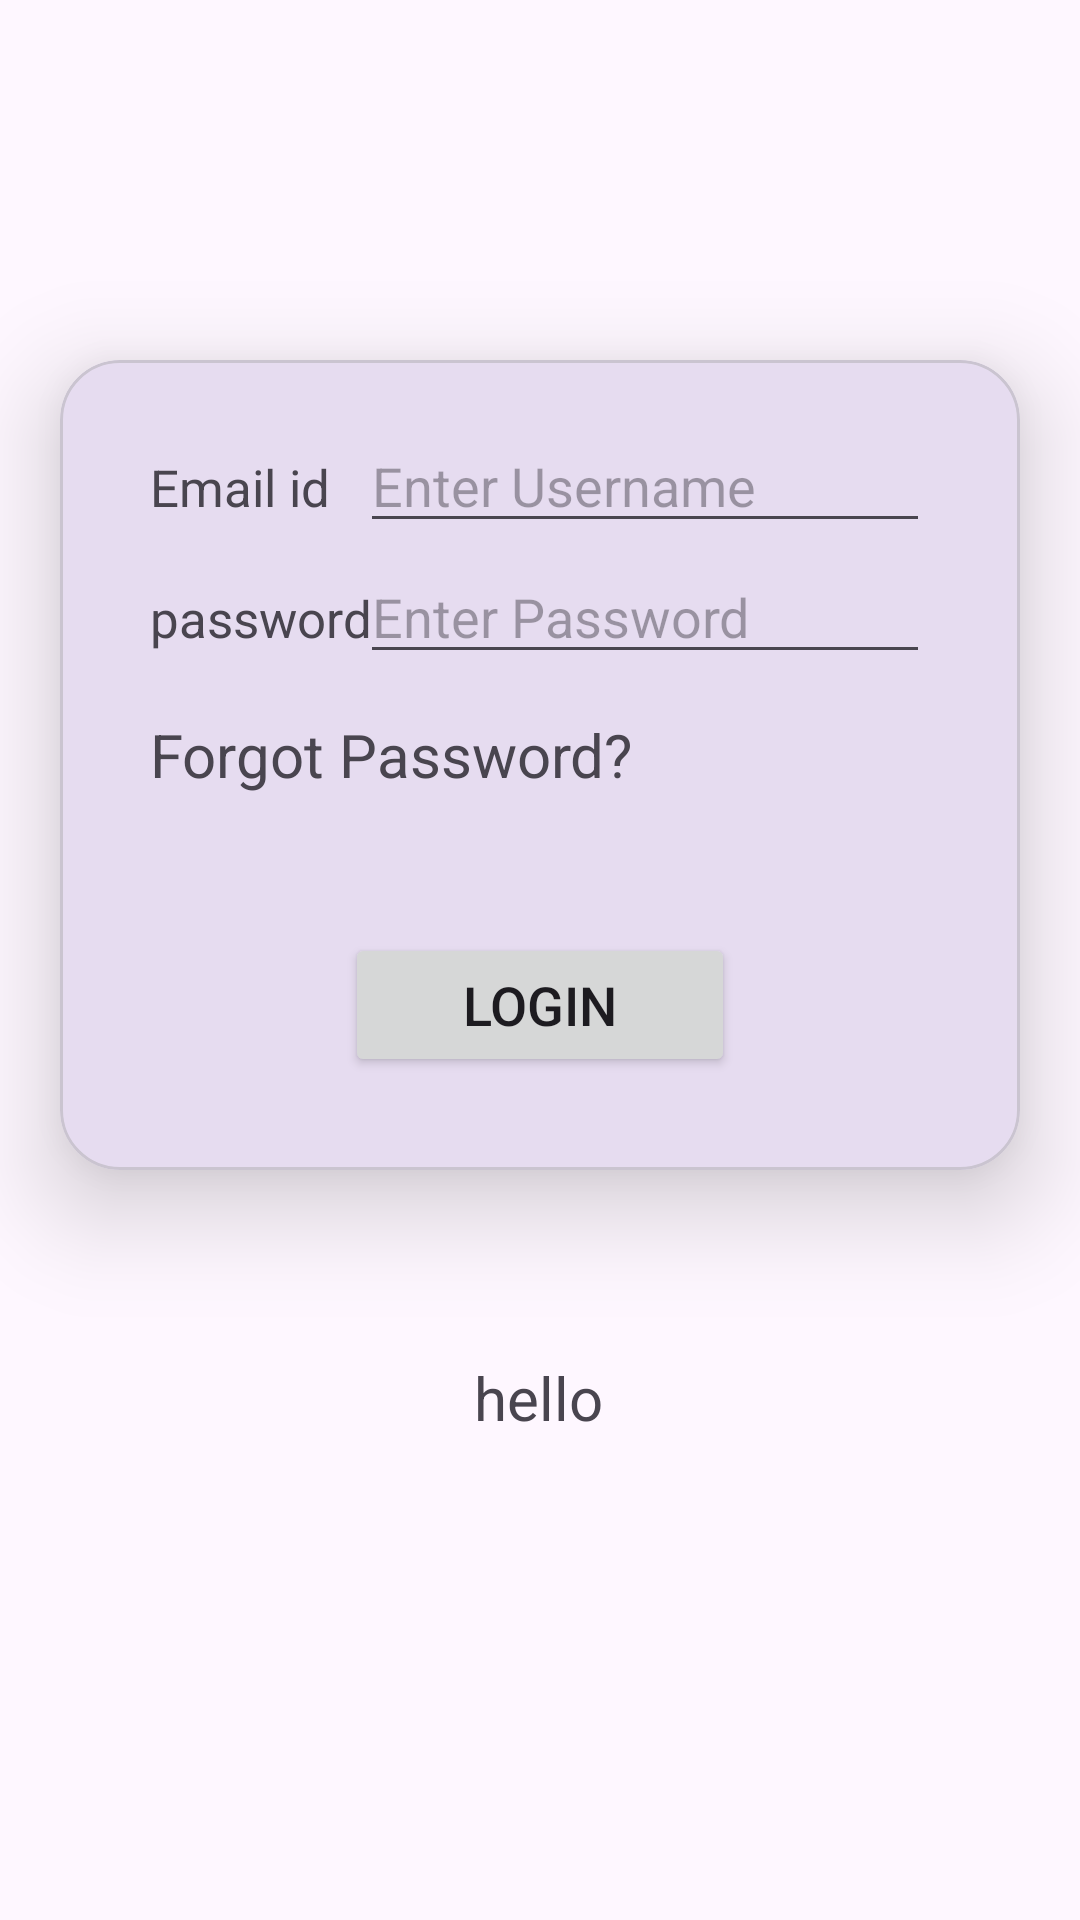

Write the Android layout XML for this screen, with the resource values it uses.
<!-- AndroidManifest.xml: application theme Theme.MAD_Practtt3_085 -->
<!-- res/layout/activity_login.xml -->
<?xml version="1.0" encoding="utf-8"?>
<androidx.constraintlayout.widget.ConstraintLayout
    xmlns:android="http://schemas.android.com/apk/res/android"

    xmlns:app="http://schemas.android.com/apk/res-auto" xmlns:tools="http://schemas.android.com/tools" android:id="@+id/main" android:layout_width="match_parent" android:layout_height="match_parent"
    tools:context=".LoginActivity" android:paddingTop="10dp">
    <ImageView
        android:id="@+id/imageView"
        android:layout_width="wrap_content"
        android:layout_height="100dp"
        android:contentDescription="Ganpat Logo"
        app:layout_constraintEnd_toEndOf="parent"
        app:layout_constraintStart_toStartOf="parent"
        app:layout_constraintTop_toTopOf="parent"
        app:srcCompat="@drawable/guni_pink_logo" />
    <com.google.android.material.card.MaterialCardView
        android:id="@+id/materialCardView"
        android:layout_width="match_parent"
        android:layout_height="270dp"
        android:layout_marginHorizontal="20dp"
        android:layout_marginTop="10dp"
        app:cardCornerRadius="20dp"
        app:cardElevation="20dp"
        app:layout_constraintTop_toBottomOf="@+id/imageView"
        tools:layout_editor_absoluteX="20dp">
        <androidx.constraintlayout.widget.ConstraintLayout
            android:layout_width="match_parent"
            android:layout_height="match_parent"
            android:paddingHorizontal="30dp"
            android:paddingVertical="10dp">
            <TextView
                android:id="@+id/user_name_text"
                android:layout_width="wrap_content"
                android:layout_height="wrap_content"
                android:text="Email id"
                android:textSize="17sp"
                app:layout_constraintBottom_toTopOf="@+id/user_password_text"
                app:layout_constraintStart_toStartOf="parent"
                app:layout_constraintTop_toTopOf="parent" />
            <EditText
                android:id="@+id/login_name"
                android:layout_width="190dp"
                android:layout_height="wrap_content"
                android:hint="Enter Username"
                android:inputType="text"
                app:layout_constraintBaseline_toBaselineOf="@+id/user_name_text"
                app:layout_constraintEnd_toEndOf="parent" />
            <TextView
                android:id="@+id/user_password_text"
                android:layout_width="wrap_content"
                android:layout_height="wrap_content"
                android:text="password"
                android:textSize="17sp"
                app:layout_constraintBottom_toTopOf="@+id/user_forgot_password"
                app:layout_constraintStart_toStartOf="parent"
                app:layout_constraintTop_toBottomOf="@+id/user_name_text" />
            <EditText
                android:id="@+id/login_password"
                android:layout_width="190dp"
                android:layout_height="wrap_content"
                android:hint="Enter Password"
                android:inputType="textPassword"
                app:layout_constraintBaseline_toBaselineOf="@+id/user_password_text"
                app:layout_constraintEnd_toEndOf="parent" />
            <TextView
                android:id="@+id/user_forgot_password"
                android:layout_width="wrap_content"
                android:layout_height="wrap_content"
                android:text="Forgot Password?"
                android:textSize="20sp"
                app:layout_constraintBottom_toTopOf="@+id/login_btn"
                app:layout_constraintStart_toStartOf="parent"
                app:layout_constraintTop_toBottomOf="@+id/user_password_text" />
            <Button
                android:id="@+id/login_btn"
                android:layout_width="130dp"
                android:layout_height="wrap_content"
                android:layout_marginTop="25dp"
                android:text="Login"
                android:textSize="18sp"
                app:layout_constraintBottom_toBottomOf="parent "
                app:layout_constraintEnd_toEndOf="parent"
                app:layout_constraintStart_toStartOf="parent"
                app:layout_constraintTop_toBottomOf="@+id/user_forgot_password" />
    </androidx.constraintlayout.widget.ConstraintLayout>
    </com.google.android.material.card.MaterialCardView>
        <TextView
            android:id="@+id/display_name"
            android:layout_width="wrap_content"
            android:layout_height="wrap_content"
            android:text="hello"
            android:textSize="20sp"
            app:layout_constraintBottom_toBottomOf="parent"
            app:layout_constraintEnd_toEndOf="parent"
            app:layout_constraintHorizontal_bias="0.498"
            app:layout_constraintStart_toStartOf="parent"
            app:layout_constraintTop_toBottomOf="@+id/materialCardView"
            app:layout_constraintVertical_bias="0.279" />
    </androidx.constraintlayout.widget.ConstraintLayout>
<!-- resources referenced by this layout -->
<resources>
  <style name="Theme.MAD_Practtt3_085" parent="Base.Theme.MAD_Practtt3_085" />
  <style name="Base.Theme.MAD_Practtt3_085" parent="Theme.Material3.DayNight.NoActionBar">
          
          
      </style>
</resources>
